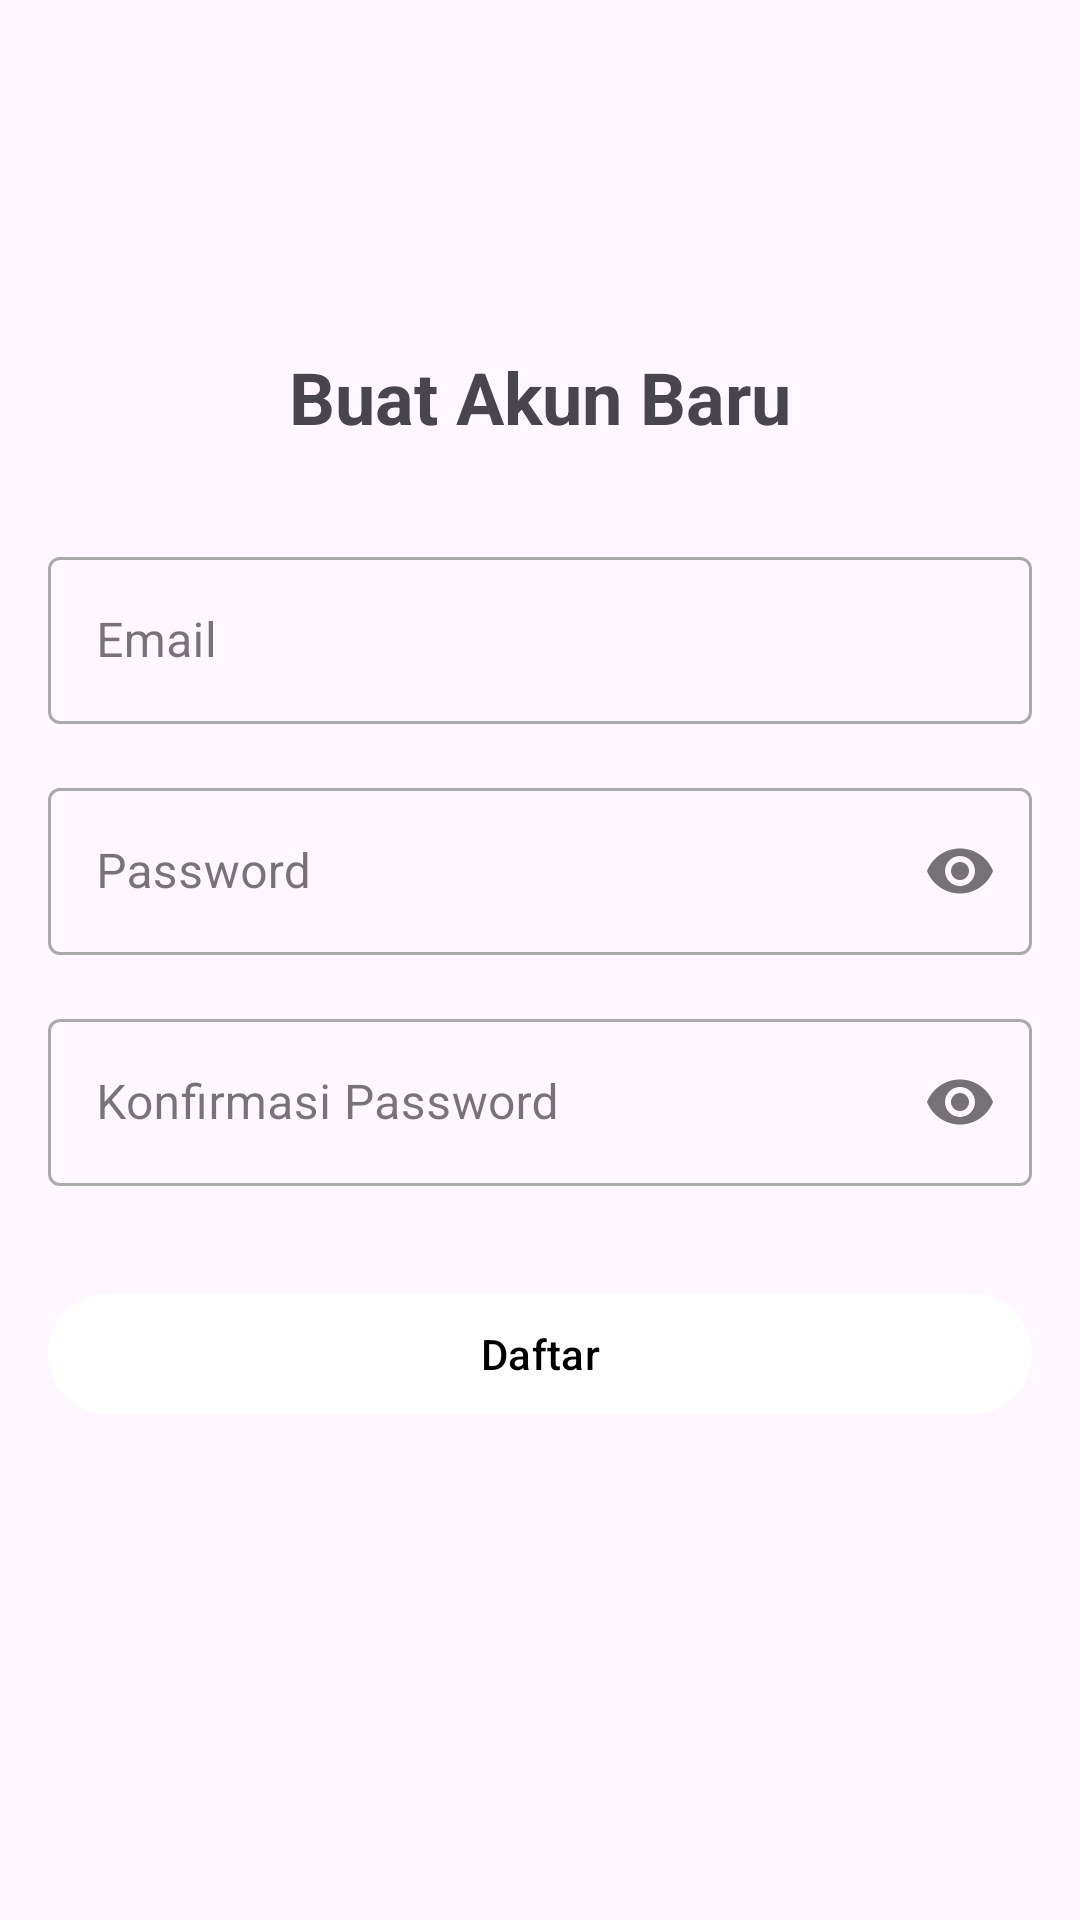

Android layout source for this screen:
<!-- AndroidManifest.xml: application theme Theme.AsistenGuru -->
<!-- res/layout/activity_register.xml -->
<?xml version="1.0" encoding="utf-8"?>
<androidx.constraintlayout.widget.ConstraintLayout xmlns:android="http://schemas.android.com/apk/res/android"
    xmlns:app="http://schemas.android.com/apk/res-auto"
    xmlns:tools="http://schemas.android.com/tools"
    android:layout_width="match_parent"
    android:layout_height="match_parent"
    android:padding="16dp"
    tools:context=".RegisterActivity">

    <TextView
        android:id="@+id/tvRegisterTitle"
        android:layout_width="wrap_content"
        android:layout_height="wrap_content"
        android:text="Buat Akun Baru"
        android:textSize="24sp"
        android:textStyle="bold"
        app:layout_constraintTop_toTopOf="parent"
        app:layout_constraintStart_toStartOf="parent"
        app:layout_constraintEnd_toEndOf="parent"
        android:layout_marginTop="100dp"/>

    <com.google.android.material.textfield.TextInputLayout
        android:id="@+id/tilEmail"
        style="@style/MyTextInputLayout"
        android:layout_width="0dp"
        android:layout_height="wrap_content"
        android:layout_marginTop="32dp"
        app:layout_constraintTop_toBottomOf="@id/tvRegisterTitle"
        app:layout_constraintStart_toStartOf="parent"
        app:layout_constraintEnd_toEndOf="parent">

        <com.google.android.material.textfield.TextInputEditText
            android:id="@+id/etEmail"
            android:layout_width="match_parent"
            android:layout_height="wrap_content"
            android:hint="Email"
            android:inputType="textEmailAddress"/>
    </com.google.android.material.textfield.TextInputLayout>

    <com.google.android.material.textfield.TextInputLayout
        android:id="@+id/tilPassword"
        style="@style/MyTextInputLayout"
        android:layout_width="0dp"
        android:layout_height="wrap_content"
        android:layout_marginTop="16dp"
        app:layout_constraintTop_toBottomOf="@id/tilEmail"
        app:layout_constraintStart_toStartOf="parent"
        app:layout_constraintEnd_toEndOf="parent"
        app:passwordToggleEnabled="true">

        <com.google.android.material.textfield.TextInputEditText
            android:id="@+id/etPassword"
            android:layout_width="match_parent"
            android:layout_height="wrap_content"
            android:hint="Password"
            android:inputType="textPassword"/>
    </com.google.android.material.textfield.TextInputLayout>

    <com.google.android.material.textfield.TextInputLayout
        android:id="@+id/tilConfirmPassword"
        style="@style/MyTextInputLayout"
        android:layout_width="0dp"
        android:layout_height="wrap_content"
        android:layout_marginTop="16dp"
        app:layout_constraintTop_toBottomOf="@id/tilPassword"
        app:layout_constraintStart_toStartOf="parent"
        app:layout_constraintEnd_toEndOf="parent"
        app:passwordToggleEnabled="true">

        <com.google.android.material.textfield.TextInputEditText
            android:id="@+id/etConfirmPassword"
            android:layout_width="match_parent"
            android:layout_height="wrap_content"
            android:hint="Konfirmasi Password"
            android:inputType="textPassword"/>
    </com.google.android.material.textfield.TextInputLayout>

    <com.google.android.material.button.MaterialButton
        android:id="@+id/btnRegister"
        android:layout_width="0dp"
        android:layout_height="wrap_content"
        android:layout_marginTop="32dp"
        android:text="Daftar"
        app:layout_constraintTop_toBottomOf="@id/tilConfirmPassword"
        app:layout_constraintStart_toStartOf="parent"
        app:layout_constraintEnd_toEndOf="parent"/>

</androidx.constraintlayout.widget.ConstraintLayout>
<!-- resources referenced by this layout -->
<resources>
  <style name="MyTextInputLayout" parent="Widget.MaterialComponents.TextInputLayout.OutlinedBox">
          <item name="boxStrokeColor">@color/text_input_box_stroke</item>
      </style>
  <style name="Theme.AsistenGuru" parent="Base.Theme.AsistenGuru" />
  <style name="Base.Theme.AsistenGuru" parent="Theme.Material3.DayNight.NoActionBar">
          <item name="colorPrimary">@color/white</item>
          <item name="colorPrimaryVariant">@color/white</item>
          <item name="colorOnPrimary">@color/black</item>
          <item name="colorSecondary">@color/teal_200</item>
          <item name="colorSecondaryVariant">@color/teal_700</item>
          <item name="colorOnSecondary">@color/black</item>
  
          <item name="android:statusBarColor">@color/white</item>
          <item name="android:navigationBarColor">@color/white</item>
          <item name="android:windowLightStatusBar" tools:targetApi="m">true</item>
          <item name="android:windowLightNavigationBar" tools:targetApi="o">true</item>
      </style>
  <color name="white">#FFFFFFFF</color>
  <color name="black">#FF000000</color>
  <color name="teal_200">#FF03DAC5</color>
  <color name="teal_700">#FF018786</color>
</resources>
